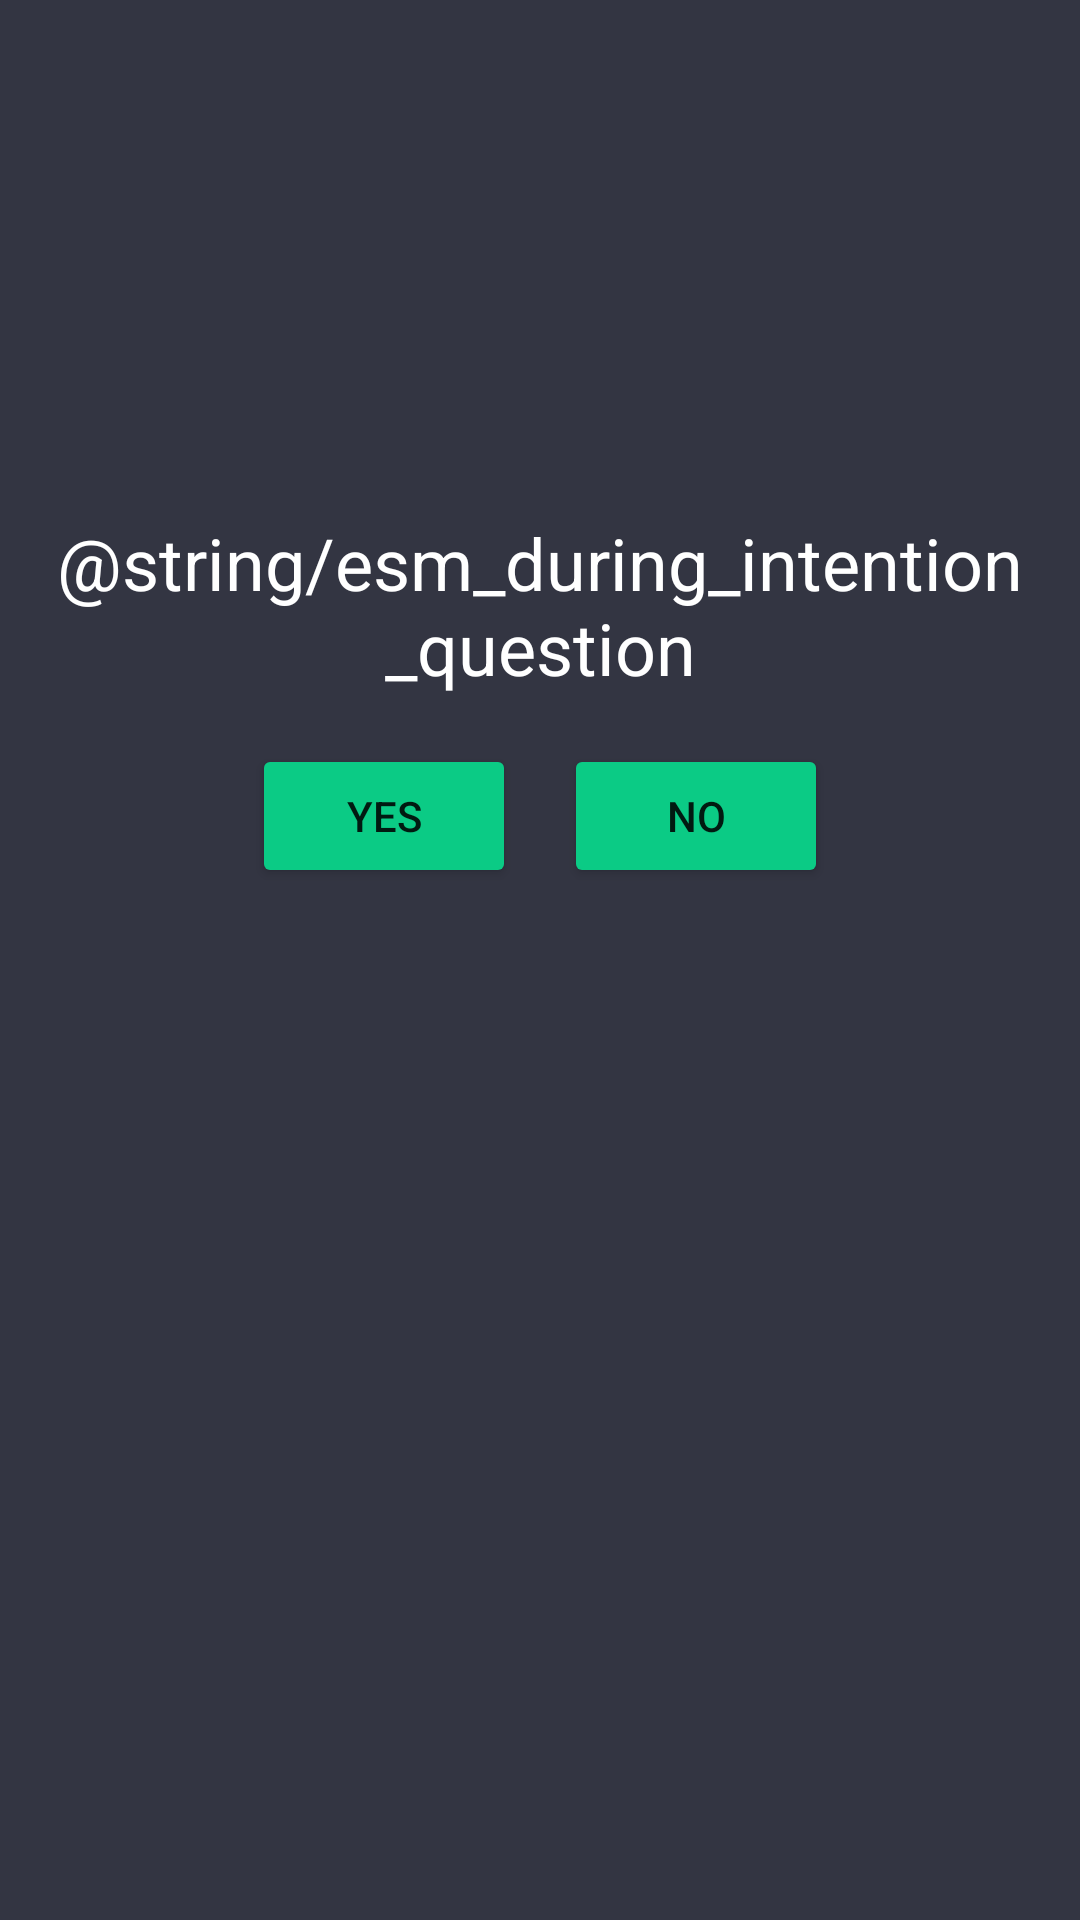

Write the Android layout XML for this screen, with the resource values it uses.
<!-- AndroidManifest.xml: application theme Theme.TrackingApp -->
<!-- res/layout/activity_lockscreen_esm.xml -->
<?xml version="1.0" encoding="utf-8"?>
<androidx.constraintlayout.widget.ConstraintLayout xmlns:android="http://schemas.android.com/apk/res/android"
    xmlns:app="http://schemas.android.com/apk/res-auto"
    xmlns:tools="http://schemas.android.com/tools"
    android:layout_width="match_parent"
    android:layout_height="match_parent"
    android:padding="@dimen/fragment_horizontal_margin"
    android:background="@color/BlackishGray">

    <TextView
        android:id="@+id/text_before_activeInput"
        android:layout_width="0dp"
        android:layout_height="wrap_content"
        android:gravity="center"
        android:text="@string/esm_during_intention_question"
        android:textSize="24sp"
        android:textColor="@color/white"
        app:layout_constraintBottom_toBottomOf="parent"
        app:layout_constraintEnd_toEndOf="parent"
        app:layout_constraintStart_toStartOf="parent"
        app:layout_constraintTop_toTopOf="parent"
        app:layout_constraintVertical_bias="0.29000002" />

    <LinearLayout
        android:layout_width="match_parent"
        android:layout_height="wrap_content"
        android:orientation="horizontal"
        android:layout_marginTop="@dimen/fragment_horizontal_margin"
        android:gravity="center"
        app:layout_constraintBottom_toBottomOf="parent"
        app:layout_constraintEnd_toEndOf="parent"
        app:layout_constraintStart_toStartOf="parent"
        app:layout_constraintTop_toBottomOf="@+id/text_before_activeInput"
        app:layout_constraintVertical_bias="0.0">

        <Button
            android:id="@+id/button_esm_lock_yes"
            android:layout_width="wrap_content"
            android:layout_height="wrap_content"
            android:layout_margin="8dp"
            android:backgroundTint="@color/milkGreen"
            android:text="@string/esm_button_yes" />

        <Button
            android:id="@+id/button_esm_lock_no"
            android:layout_width="wrap_content"
            android:layout_height="wrap_content"
            android:layout_margin="8dp"
            android:backgroundTint="@color/milkGreen"
            android:text="@string/esm_button_no" />

    </LinearLayout>

</androidx.constraintlayout.widget.ConstraintLayout>
<!-- resources referenced by this layout -->
<resources>
  <color name="BlackishGray">#333542</color>
  <color name="milkGreen">#0BCB85</color>
  <color name="white">#FFFFFFFF</color>
  <dimen name="fragment_horizontal_margin">8dp</dimen>
  <string name="esm_button_no">No</string>
  <string name="esm_button_yes">Yes</string>
  <style name="Theme.TrackingApp" parent="Theme.MaterialComponents.DayNight.NoActionBar">
          
          <item name="colorPrimary">@color/milkGreen</item>
          <item name="colorPrimaryVariant">@color/DarkBlackishGray</item>
          <item name="colorOnPrimary">@color/white</item>
          
          <item name="colorSecondary">@color/blueish</item>
          <item name="colorSecondaryVariant">@color/darkblue</item>
          <item name="colorOnSecondary">@color/black</item>
          
          <item name="android:statusBarColor" tools:targetApi="l">?attr/colorPrimaryVariant</item>
          <item name="android:navigationBarColor" tools:targetApi="l">?attr/colorPrimaryVariant</item>
  
          <item name="android:buttonStyle">@style/ButtonMain</item>
          <item name="buttonStyle">@style/ButtonMain</item>
  
          <item name="android:radioButtonStyle">@style/RadioButtonESM</item>
          <item name="radioButtonStyle">@style/RadioButtonESM</item>
      </style>
  <color name="DarkBlackishGray">#444653</color>
  <color name="blueish">#0378C5</color>
  <color name="darkblue">#002F43</color>
  <color name="black">#FF000000</color>
  <style name="ButtonMain" parent="Widget.AppCompat.Button">
          <item name="android:backgroundTint">@color/milkGreen</item>
      </style>
  <style name="RadioButtonESM" parent="Widget.AppCompat.CompoundButton.RadioButton">
          <item name="android:textSize">16sp</item>
          <item name="android:padding">8dp</item>
          <item name="android:textColor">@color/white</item>
          <item name="android:tint">@color/white</item>
          <item name="android:buttonTint">@color/milkGreen</item>
      </style>
</resources>
